The GitHub repository frankbydefault/tumor-detector-notebook contains a labelled image folder "Borders" with 4 categories: glioma, meningioma, no tumor, pituitary tumor. Examples follow, each with its label.

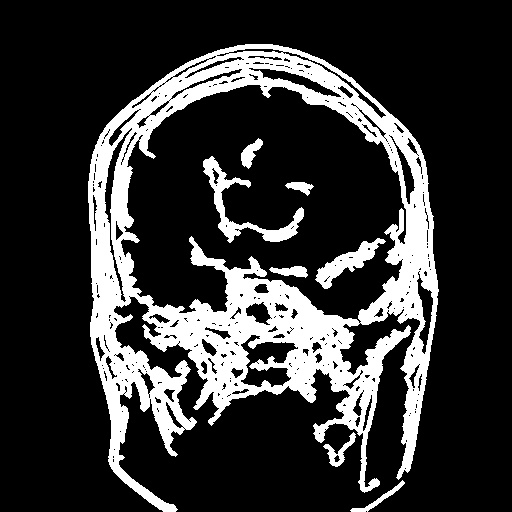
Label: glioma

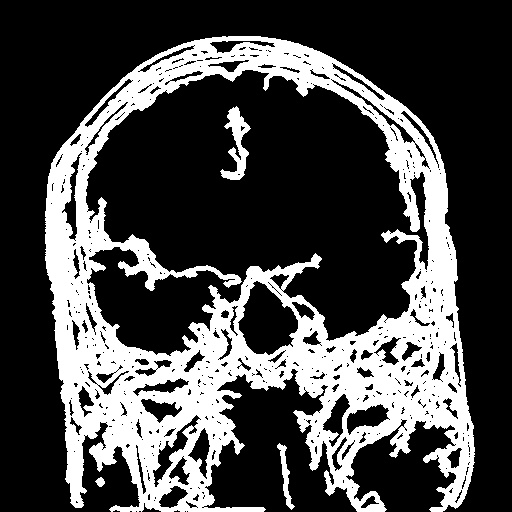
Label: pituitary tumor

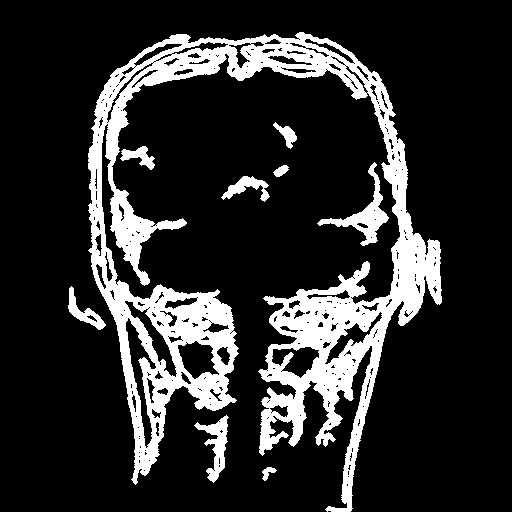
Label: glioma

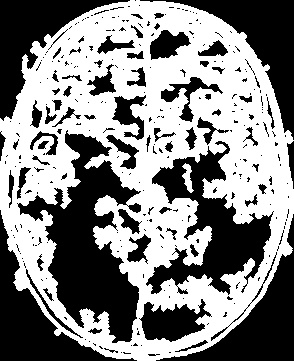
Label: no tumor

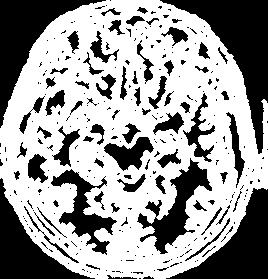
Label: no tumor

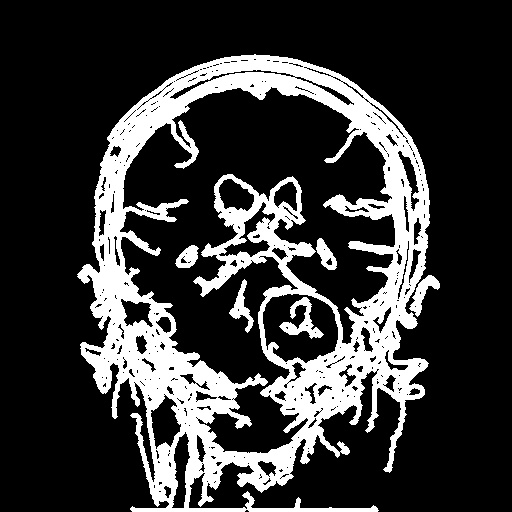
Label: meningioma
